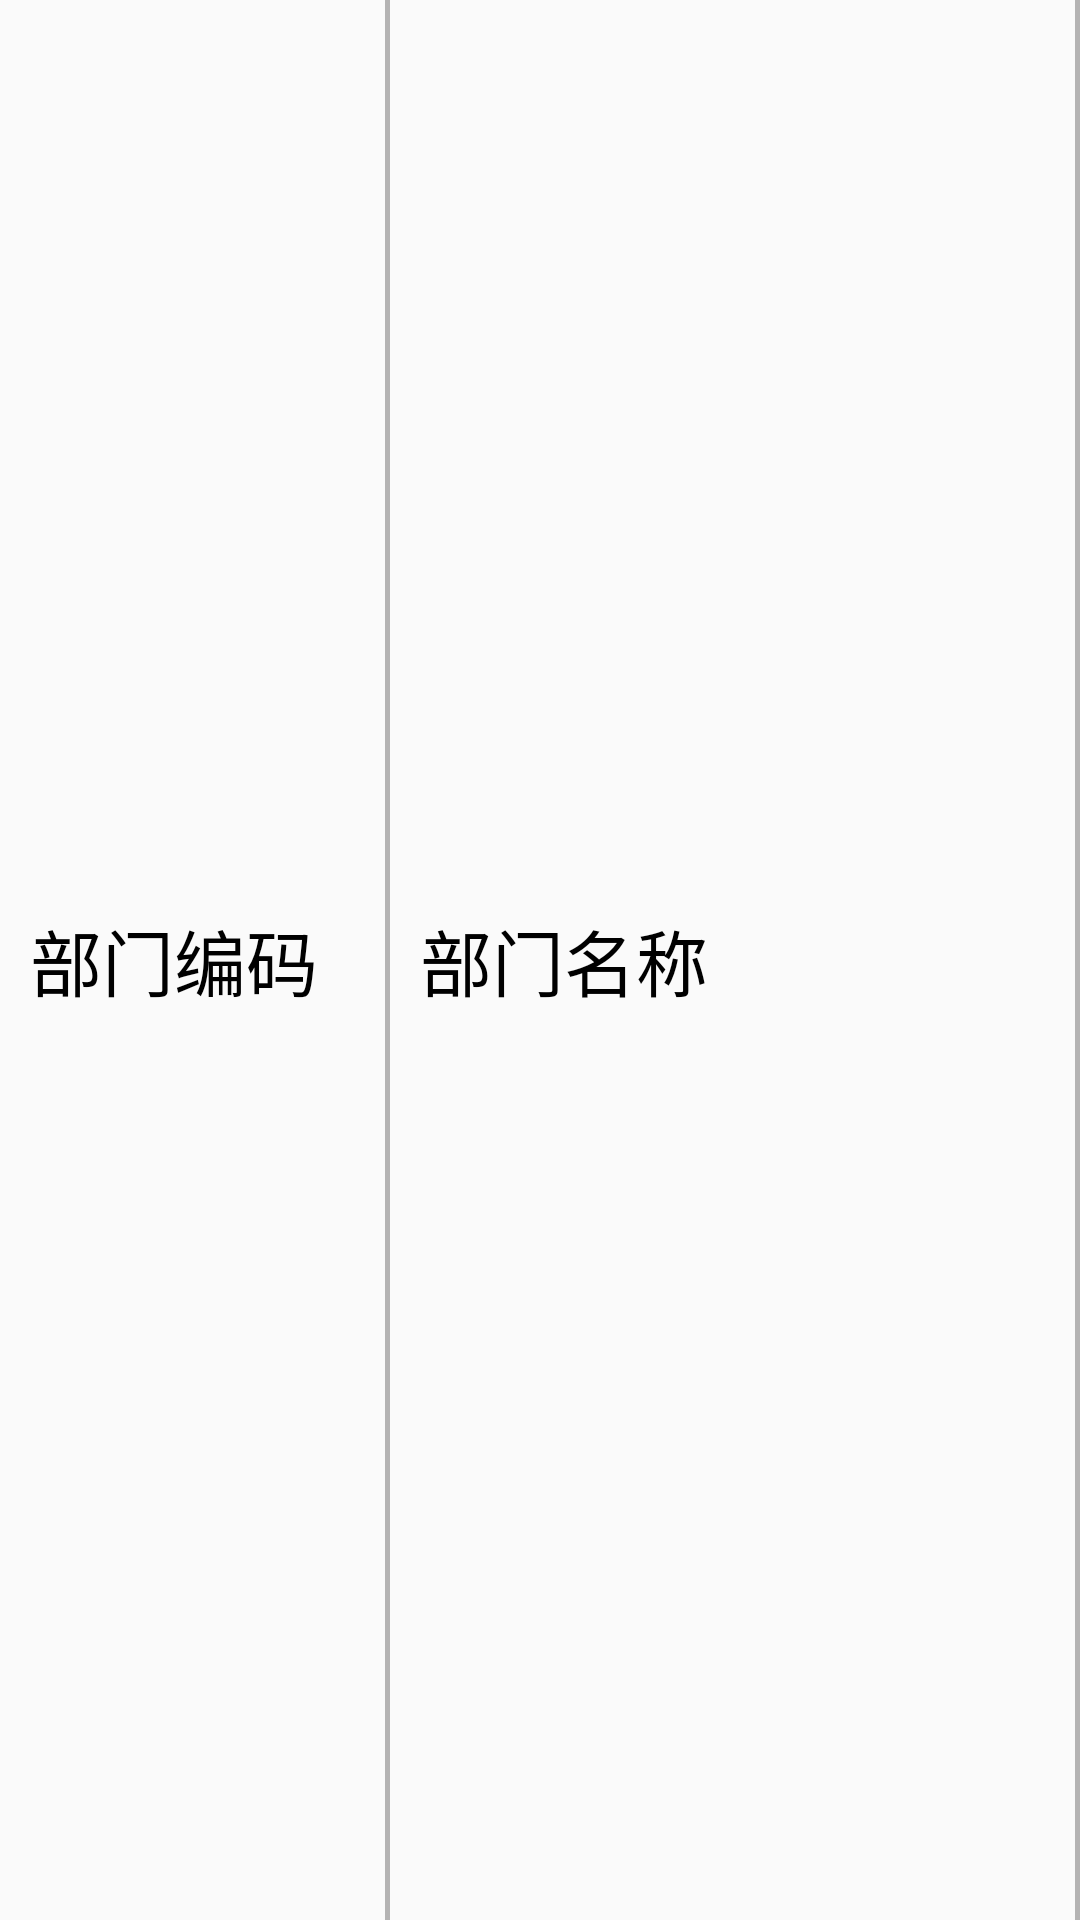

Android layout source for this screen:
<!-- AndroidManifest.xml: application theme AppTheme -->
<!-- res/layout/search_department_item.xml -->
<?xml version="1.0" encoding="utf-8"?>
<LinearLayout xmlns:android="http://schemas.android.com/apk/res/android"
    android:layout_width="match_parent"
    android:layout_height="wrap_content"
    android:orientation="horizontal">



    <TextView
        android:id="@+id/cdepcode"
        android:layout_width="100dp"
        android:layout_height="wrap_content"
        android:textColor="#000000"
        android:textSize="24sp"
        android:layout_gravity="center_vertical"
        android:layout_marginLeft="10dp"
        android:text="部门编码"
        android:layout_weight="4"/>
    <View
        android:layout_width="1.5dip"
        android:layout_height="fill_parent"
        android:background="#B4B3B3"/>
    <TextView
        android:id="@+id/cdepname"
        android:layout_width="200dp"
        android:layout_height="wrap_content"
        android:textColor="#000000"
        android:textSize="24sp"
        android:layout_gravity="center_vertical"
        android:layout_marginLeft="10dp"
        android:text="部门名称"
        android:layout_weight="4"/>

    <View
        android:layout_width="1.5dip"
        android:layout_height="fill_parent"
        android:background="#B4B3B3"/>
</LinearLayout>
<!-- resources referenced by this layout -->
<resources>
  <style name="AppTheme" parent="Theme.AppCompat.Light.DarkActionBar">
  
          
          <item name="colorPrimary">@color/statusColor</item>
          <item name="colorPrimaryDark">@color/statusColor</item>
          <item name="colorAccent">@color/colorAccent</item>
      </style>
  <color name="statusColor">#82D4F8</color>
  <color name="colorAccent">#1296db</color>
</resources>
